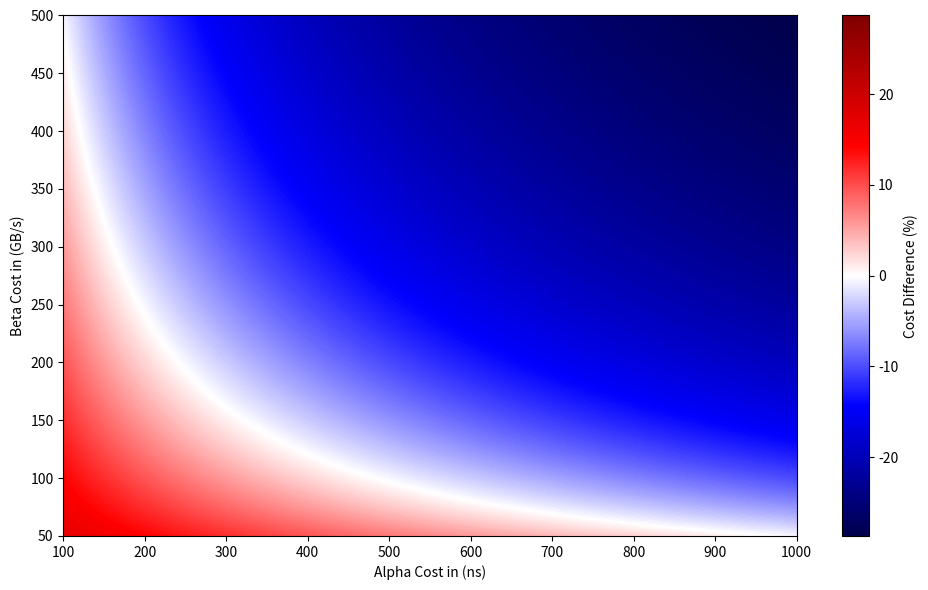

Python code for this plot: (Note: this script raises an exception after producing the figure.)
import numpy as np
import matplotlib.pyplot as plt

# Message size: 2 MB
message_size_bytes = 512 * 1024  # 2 MB in bytes

# Algorithm parameters
algorithms = {
    "TRIVANCE_BANDWIDTH": {"latency": 10.0, "bandwidth": 3.33},
    "SWING_BANDWIDTH_TWO_PORT": {"latency": 16.0, "bandwidth": 2.78}
}

# Alpha: latency penalty from 100ns to 1000ns
alpha_vals = np.linspace(100e-9, 1000e-9, 300)

# Beta: bandwidth from 50 GB/s to 500 GB/s
beta_vals = np.linspace(50e9, 500e9, 300)

# Create meshgrid
A, B = np.meshgrid(alpha_vals, beta_vals)

# Compute cost matrices
def compute_cost_matrix(latency, bandwidth):
    return A * latency + (message_size_bytes * bandwidth / B)

cost_trivance = compute_cost_matrix(**algorithms["TRIVANCE_BANDWIDTH"])
cost_swing = compute_cost_matrix(**algorithms["SWING_BANDWIDTH_TWO_PORT"])

# Compute percent difference relative to Swing cost
cost_diff_percent = 100 * (cost_trivance - cost_swing) / cost_swing

# Plotting
plt.figure(figsize=(10, 6))
cmap = plt.cm.seismic
im = plt.imshow(
    cost_diff_percent,
    cmap=cmap,
    extent=[
        alpha_vals[0] * 1e9,
        alpha_vals[-1] * 1e9,
        beta_vals[0] / 1e9,
        beta_vals[-1] / 1e9
    ],
    aspect='auto',
    origin='lower',
    vmin=-np.max(np.abs(cost_diff_percent)),  # Symmetric color scale
    vmax=np.max(np.abs(cost_diff_percent))
)

plt.colorbar(im, label="Cost Difference (%)")
plt.xlabel("Alpha Cost in (ns)")
plt.ylabel("Beta Cost in (GB/s)")
plt.tight_layout()
plt.savefig("../../plots/new/heat.png")
